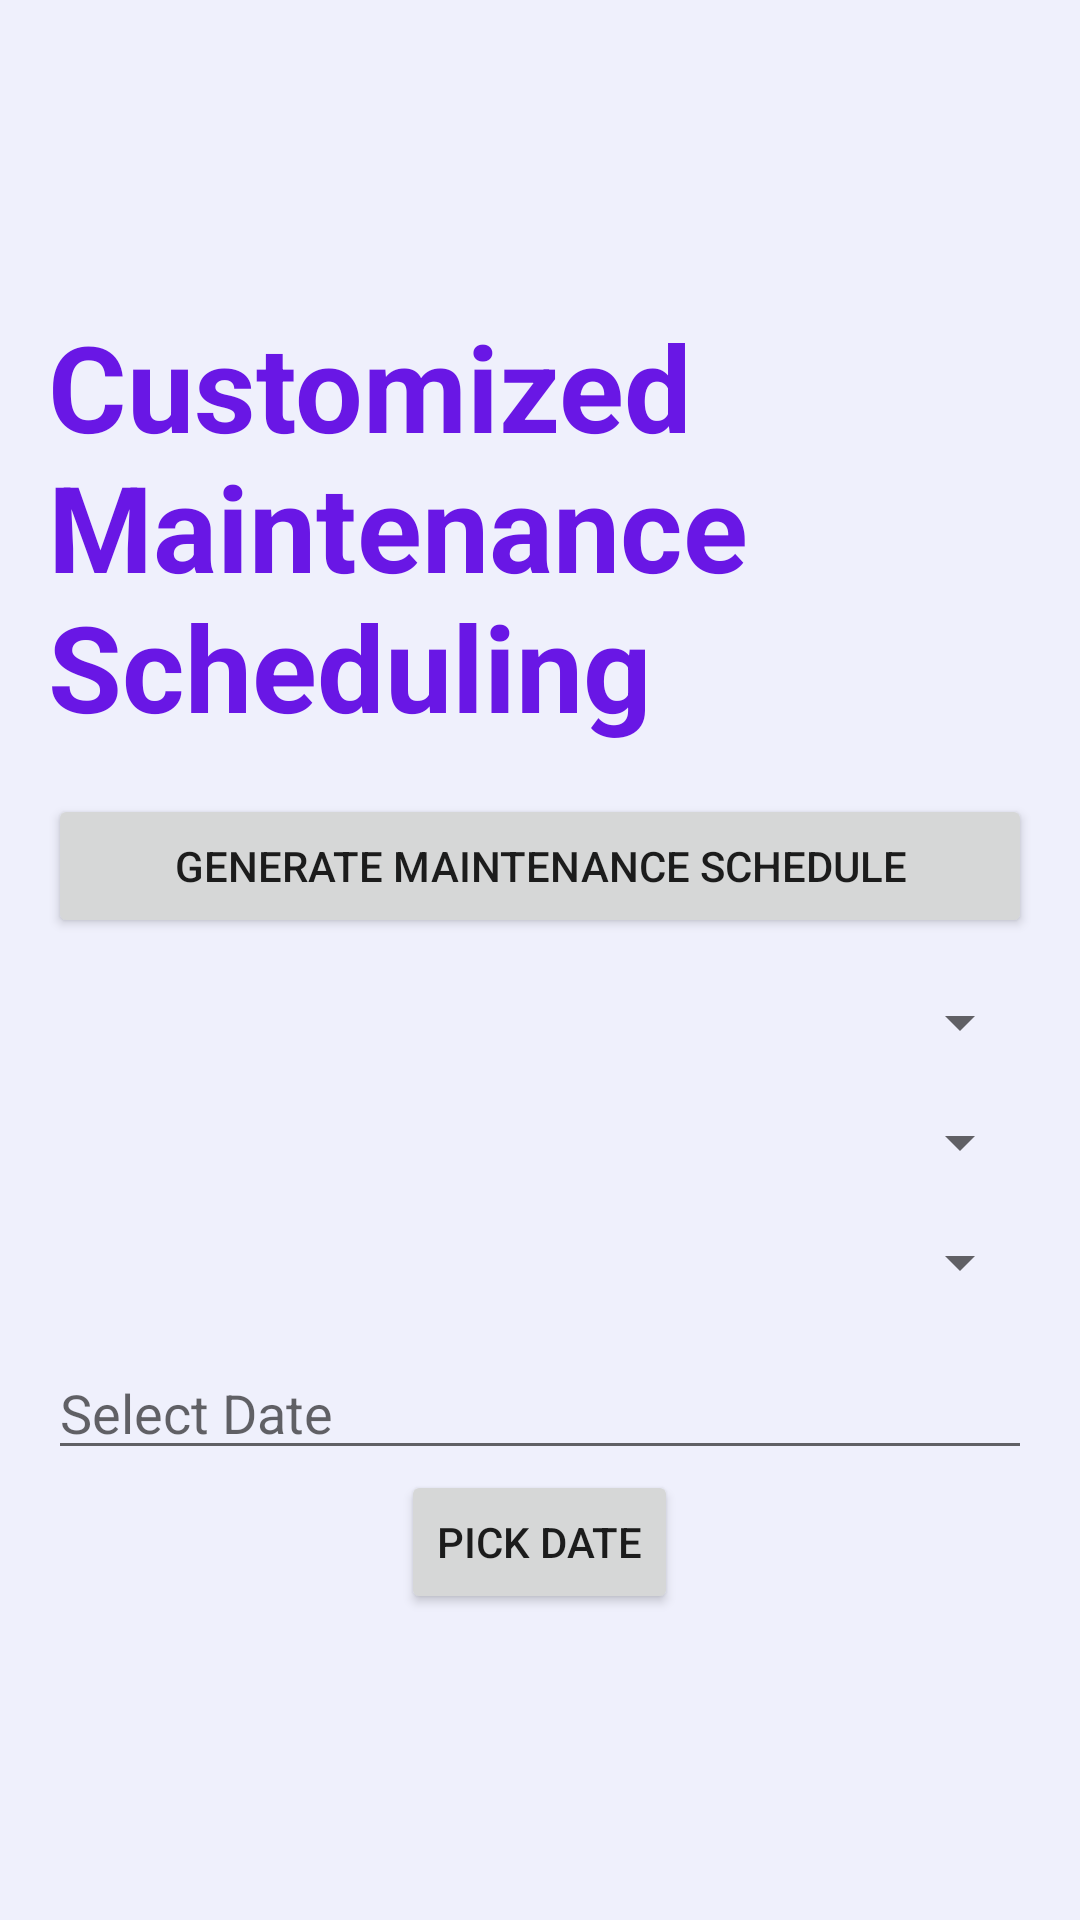

Write the Android layout XML for this screen, with the resource values it uses.
<!-- AndroidManifest.xml: application theme Theme.VWolt -->
<!-- res/layout/activity_customized_maintenance.xml -->
<?xml version="1.0" encoding="utf-8"?>
<androidx.constraintlayout.widget.ConstraintLayout
    xmlns:android="http://schemas.android.com/apk/res/android"
    xmlns:app="http://schemas.android.com/apk/res-auto"
    xmlns:tools="http://schemas.android.com/tools"
    android:layout_width="match_parent"
    android:layout_height="match_parent"
    android:background="@color/offwhite">

    <ImageView
        android:id="@+id/topRightImageView"
        android:layout_width="wrap_content"
        android:layout_height="wrap_content"
        app:layout_constraintEnd_toEndOf="parent"
        app:layout_constraintTop_toTopOf="parent"
        app:srcCompat="@drawable/top_right" />

    <ImageView
        android:id="@+id/bottomLeftImageView"
        android:layout_width="wrap_content"
        android:layout_height="wrap_content"
        app:layout_constraintBottom_toBottomOf="parent"
        app:layout_constraintStart_toStartOf="parent"
        app:srcCompat="@drawable/bottom_left" />

    <LinearLayout
        android:layout_width="match_parent"
        android:layout_height="match_parent"
        android:gravity="center"
        android:orientation="vertical"
        android:padding="16dp"
        tools:context=".CustomizedMaintenanceActivity">

        <TextView
            android:id="@+id/loginHeadingTextView"
            android:layout_width="wrap_content"
            android:layout_height="wrap_content"
            android:text="Customized Maintenance Scheduling"
            android:textStyle="bold"
            android:textSize="40sp"
            android:paddingBottom="16dp"
            android:textColor="@color/purple"
            android:layout_gravity="start" />

        

        <Button
            android:id="@+id/generateButton"
            android:layout_width="match_parent"
            android:layout_height="wrap_content"
            android:text="Generate Maintenance Schedule"
            android:onClick="generateMaintenanceSchedule" />

        <Spinner
            android:id="@+id/evMakeSpinner"
            android:layout_width="match_parent"
            android:layout_height="wrap_content"
            android:hint="Select EV Make"
            android:layout_marginTop="16dp"
            />

        <Spinner
            android:id="@+id/evModelSpinner"
            android:layout_width="match_parent"
            android:layout_height="wrap_content"
            android:hint="Select EV Model"
            android:layout_marginTop="16dp" />

        <Spinner
            android:id="@+id/serviceCenterSpinner"
            android:layout_width="match_parent"
            android:layout_height="wrap_content"
            android:hint="Select Service Center"
            android:layout_marginTop="16dp" />

        <EditText
            android:id="@+id/selectedDateEditText"
            android:layout_width="match_parent"
            android:layout_height="wrap_content"
            android:hint="Select Date"
            android:inputType="none"
            android:focusable="false"
            android:layout_marginTop="16dp" />

        <Button
            android:layout_width="wrap_content"
            android:layout_height="wrap_content"
            android:text="Pick Date"
            android:onClick="showDatePickerDialog" />

    </LinearLayout>
</androidx.constraintlayout.widget.ConstraintLayout>
<!-- resources referenced by this layout -->
<resources>
  <color name="offwhite">#EFF0FC</color>
  <color name="purple">#6917E5</color>
  <style name="Theme.VWolt" parent="Theme.MaterialComponents.DayNight.DarkActionBar">
          
          <item name="colorPrimary">@color/purple_500</item>
          <item name="colorPrimaryVariant">@color/purple_700</item>
          <item name="colorOnPrimary">@color/white</item>
          
          <item name="colorSecondary">@color/teal_200</item>
          <item name="colorSecondaryVariant">@color/teal_700</item>
          <item name="colorOnSecondary">@color/black</item>
          
          <item name="android:statusBarColor">?attr/colorPrimaryVariant</item>
          
      </style>
  <color name="purple_500">#FF6200EE</color>
  <color name="purple_700">#FF3700B3</color>
  <color name="white">#FFFFFFFF</color>
  <color name="teal_200">#FF03DAC5</color>
  <color name="teal_700">#FF018786</color>
  <color name="black">#FF000000</color>
</resources>
